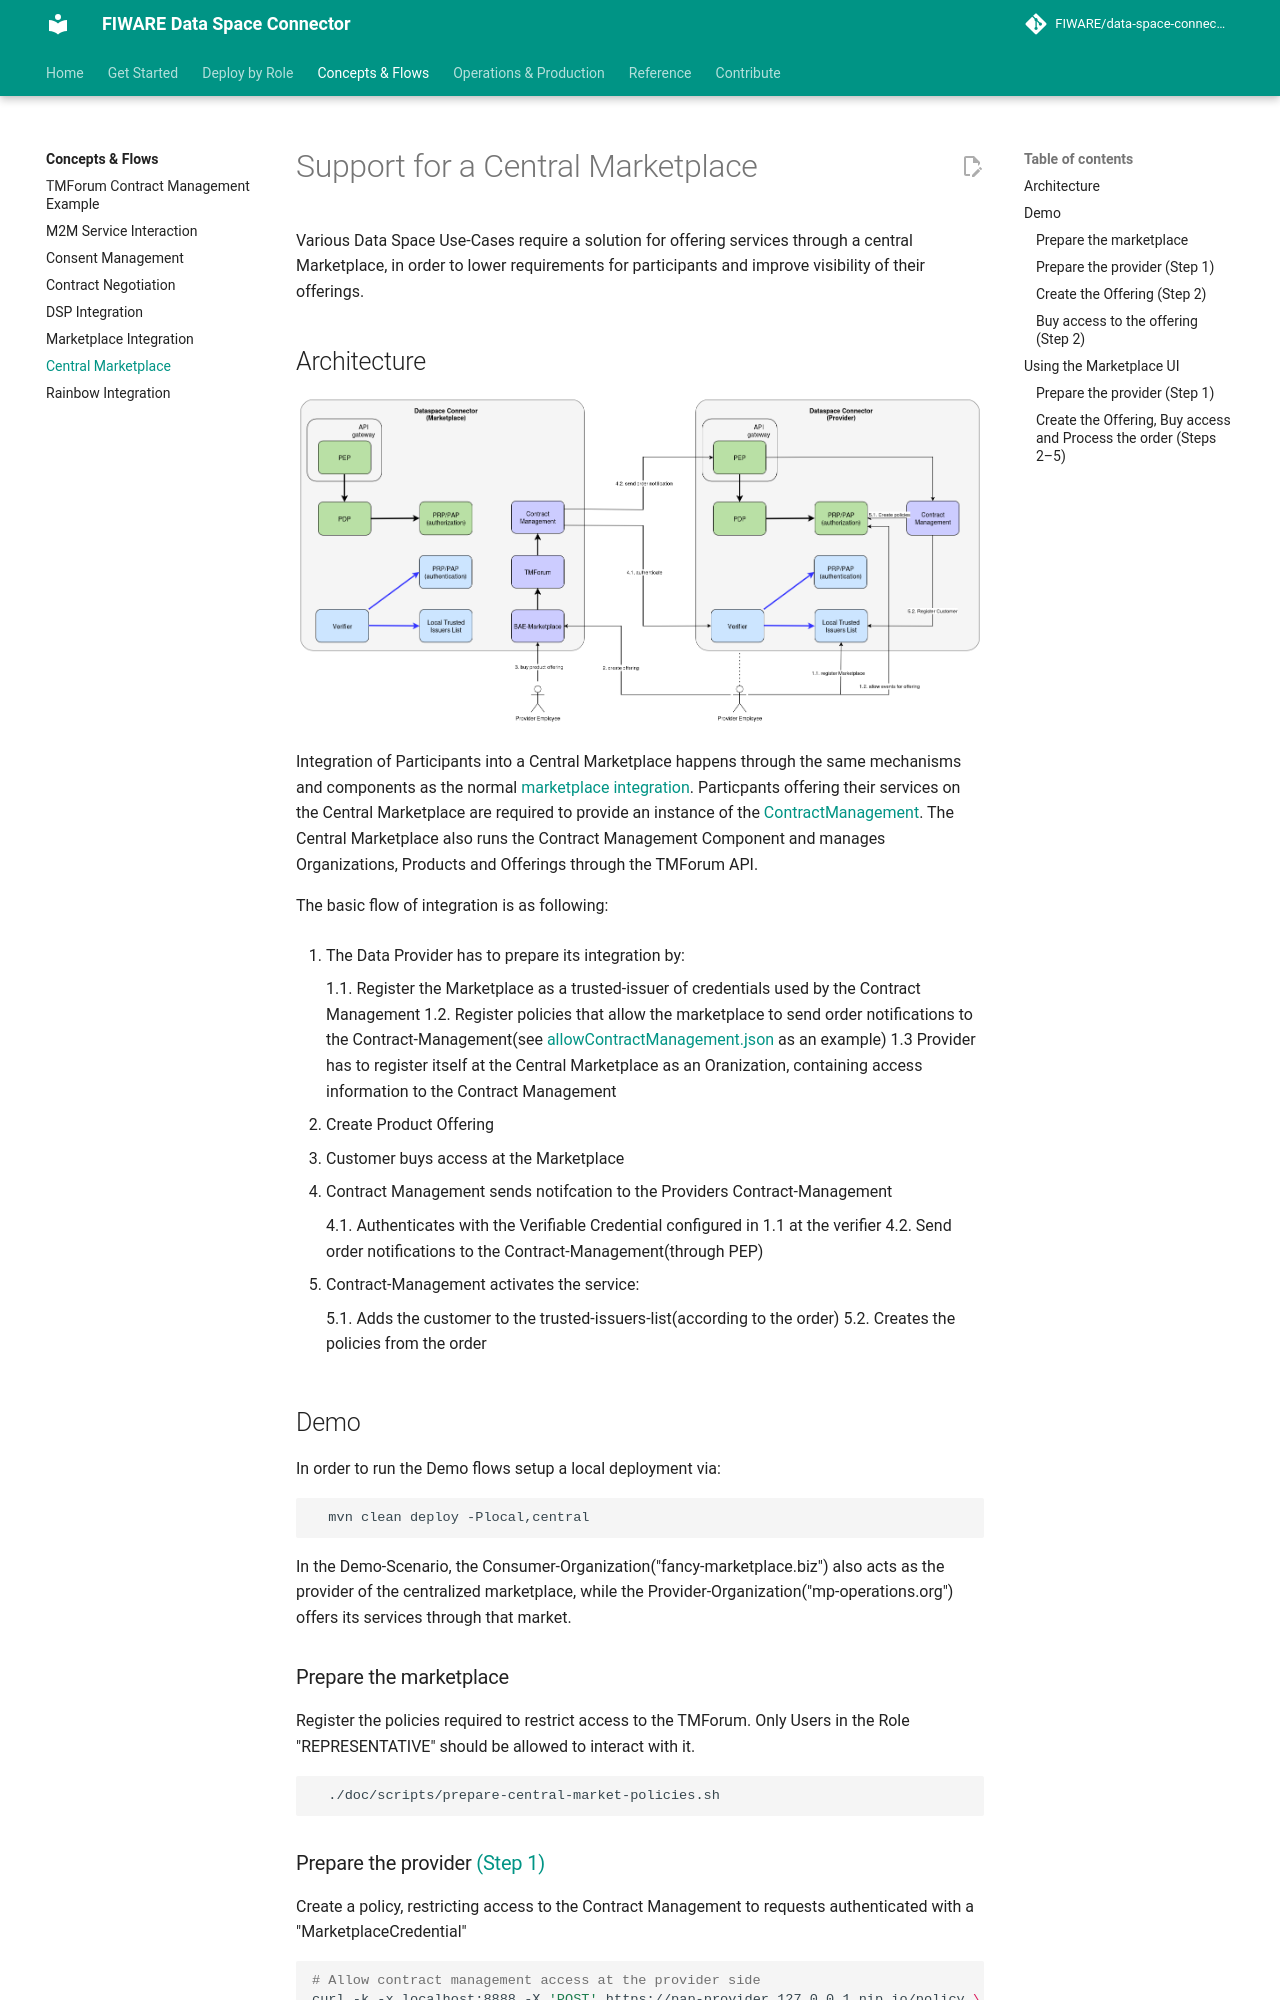

repository: FIWARE/data-space-connector · page: 11.48.7/CENTRAL_MARKETPLACE/index.html · generator: mkdocs

# Support for a Central Marketplace

Various Data Space Use-Cases require a solution for offering services through a central Marketplace, in order to lower requirements for participants and improve visibility of their offerings.

## Architecture


![CENTRAL MARKETPLACE](./img/central_market.png)

Integration of Participants into a Central Marketplace happens through the same mechanisms and components as the normal [marketplace integration](MARKETPLACE_INTEGRATION.md).
Particpants offering their services on the Central Marketplace are required to provide an instance of the [ContractManagement](https://github.com/FIWARE/contract-management). The Central Marketplace also runs the Contract Management Component and manages Organizations, Products and Offerings through the TMForum API.

The basic flow of integration is as following:

1. The Data Provider has to prepare its integration by:

    1.1. Register the Marketplace as a trusted-issuer of credentials used by the Contract Management
    1.2. Register policies that allow the marketplace to send order notifications to the Contract-Management(see [allowContractManagement.json](https://github.com/FIWARE/data-space-connector/blob/main/it/src/test/resources/policies/allowContractManagement.json) as an example)
    1.3 Provider has to register itself at the Central Marketplace as an Oranization, containing access information to the Contract Management

2. Create Product Offering

3. Customer buys access at the Marketplace

4. Contract Management sends notifcation to the Providers Contract-Management

    4.1. Authenticates with the Verifiable Credential configured in 1.1 at the verifier
    4.2. Send order notifications to the Contract-Management(through PEP)

5. Contract-Management activates the service:

    5.1. Adds the customer to the trusted-issuers-list(according to the order)
    5.2. Creates the policies from the order

## Demo

In order to run the Demo flows setup a local deployment via:

```shell
  mvn clean deploy -Plocal,central
```

In the Demo-Scenario, the Consumer-Organization("fancy-marketplace.biz") also acts as the provider of the centralized marketplace, while the Provider-Organization("mp-operations.org") offers its services through that market.

### Prepare the marketplace

Register the policies required to restrict access to the TMForum. Only Users in the Role "REPRESENTATIVE" should be allowed to interact with it.

```shell
  ./doc/scripts/prepare-central-market-policies.sh
```
